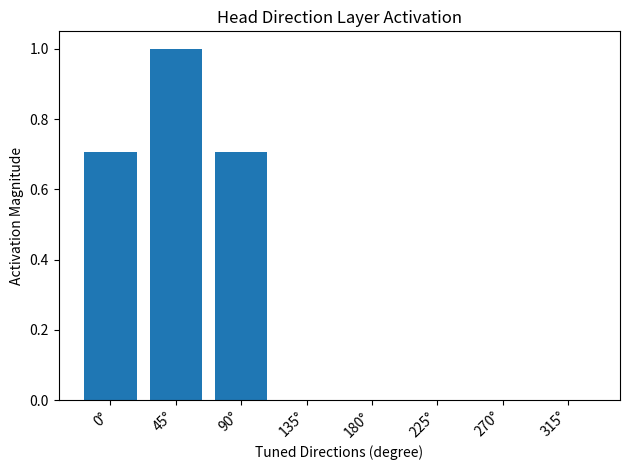
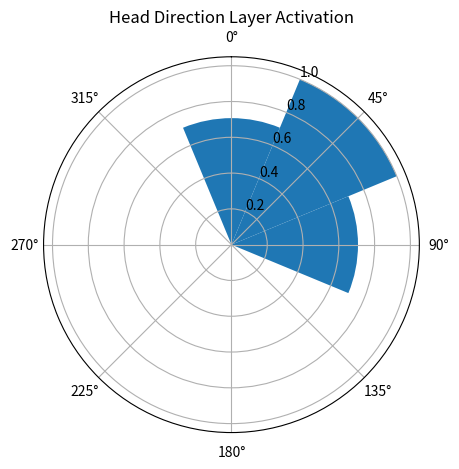

Source code (Python) for these figures, in order:
import numpy as np
import matplotlib.pyplot as plt


class HeadDirectionLayer:
    def __init__(
        self, num_cells: int, theta_0: float = 0.0, unit: str = "degree"
    ) -> None:
        """
        Initialize the HeadDirectionLayer, which models a discretized representation
        of heading that can be used by a learning model.

        This model creates a specified number of head direction cells, each corresponding
        to a unique, evenly spaced direction in 360 degrees. The activation of each cell
        is determined by the dot product between the agent's current heading and the
        cell's preferred (tuned) direction.

        A cell will have an activation of 1 when the agent's heading exactly matches its
        preferred direction, with neighboring cells showing decreasing activations
        down to 0 as the heading deviates.

        Parameters:
        - num_cells (int): The number of head direction cells in the layer.
        - theta_0 (float): The reference direction (in degrees or radians) for the anchor
          cue, defaulting to 0.0 (North).
        - unit (str): The unit of the input direction, either 'degree' or 'radian'.
          Default is 'degree'.
        """
        self.num_cells = num_cells  # Number of head direction cells
        self.unit = unit  # Unit of input direction ('degree' or 'radian')
        self.theta_0 = self._convert_to_radians(
            theta_0
        )  # Convert the base direction to radians if necessary
        self.tuned_directions = (
            self._generate_tuned_directions()
        )  # Generate and store the preferred directions
        self.state = np.zeros(
            num_cells
        )  # Initialize the activation state of the head direction cells to zeros

    def _convert_to_radians(self, value: float) -> float:
        """
        Convert the input direction to radians if the unit is in degrees.

        Parameters:
        - value (float): The input direction angle.

        Returns:
        - float: The direction in radians.
        """
        return np.deg2rad(value) if self.unit == "degree" else value

    def _generate_tuned_directions(self) -> np.ndarray:
        """
        Generate the tuning directions for the head direction cells.

        The preferred directions are uniformly distributed in 2D space.

        Returns:
        - np.ndarray: A 2xN array of cosine and sine values representing the preferred directions.
        """
        theta_i = np.linspace(
            0, 2 * np.pi, self.num_cells, endpoint=False
        )  # Create equally spaced angles
        D = np.empty((2, self.num_cells))  # Initialize the kernel array
        D[0] = np.cos(
            theta_i + self.theta_0
        )  # Cosine component of the preferred directions
        D[1] = np.sin(
            theta_i + self.theta_0
        )  # Sine component of the preferred directions
        return D

    def head_direction(self, theta_i: float) -> np.ndarray:
        """
        Compute the activation of the head direction cells based on the input direction.

        Parameters:
        - theta_i (float): The heading angle of the agent (in degrees or radians) in reference to theta_0.

        Returns:
        - np.ndarray: The activation levels of the head direction cells.
        """
        theta_i_rad = self._convert_to_radians(
            theta_i
        )  # Convert the heading angle to radians if necessary
        v_in = np.array([np.cos(theta_i_rad), np.sin(theta_i_rad)])  # Heading vector

        # Compute the dot product of the heading vector with the preferred directions
        activation = np.dot(v_in, self.tuned_directions)

        # Apply a non-linearity (ReLU) to only keep positive activations
        self.state = np.maximum(0, activation)
        return self.state

    def plot_activation(self, plot_type: str = "bar") -> None:
        """
        Plot the activation levels of each head direction cell.

        Parameters:
        - plot_type (str): The type of plot ('bar' for bar chart or 'radial' for radial plot).

        Returns:
        - None
        """
        if self.state is None:
            raise ValueError(
                "Activation state is not set. Please call 'head_direction' first."
            )

        # Label each direction based on the unit
        categories = [
            (
                f"{int(round(np.rad2deg(angle)))}°"
                if self.unit == "degree"
                else f"{round(angle, 2)} rad"
            )
            for angle in np.linspace(0, 2 * np.pi, self.num_cells, endpoint=False)
        ]

        if plot_type == "bar":
            plt.bar(categories, self.state)
            plt.xlabel(f"Tuned Directions ({self.unit})")
            plt.ylabel("Activation Magnitude")
            plt.title("Head Direction Layer Activation")
            plt.xticks(rotation=45, ha="right")  # Rotate labels for better readability
        elif plot_type == "radial":
            angles = np.linspace(0, 2 * np.pi, self.num_cells, endpoint=False)
            r = self.state
            fig, ax = plt.subplots(subplot_kw={"projection": "polar"})
            ax.bar(
                angles, r, width=2 * np.pi / self.num_cells, bottom=0.0, align="center"
            )
            ax.set_theta_zero_location("N")
            ax.set_theta_direction(-1)
            ax.set_xticks(angles)
            ax.set_xticklabels(categories)
            plt.title("Head Direction Layer Activation")
        else:
            raise ValueError("Invalid plot_type. Choose 'bar' or 'radial'.")

        plt.tight_layout()
        plt.show()


# Example usage
if __name__ == "__main__":
    # Initialize the HeadDirectionLayer with 16 head direction cells, input in degrees, and theta_0 set to North (0 degrees)
    hd_layer = HeadDirectionLayer(num_cells=8, theta_0=0.0, unit="degree")

    # Compute the activation with a heading of 45 degrees
    activations = hd_layer.head_direction(theta_i=45.0)

    # Plot the activation as a bar chart
    hd_layer.plot_activation(plot_type="bar")

    # Plot the activation as a radial chart
    hd_layer.plot_activation(plot_type="radial")

    # Output the activation values
    print("Activations:", activations)
